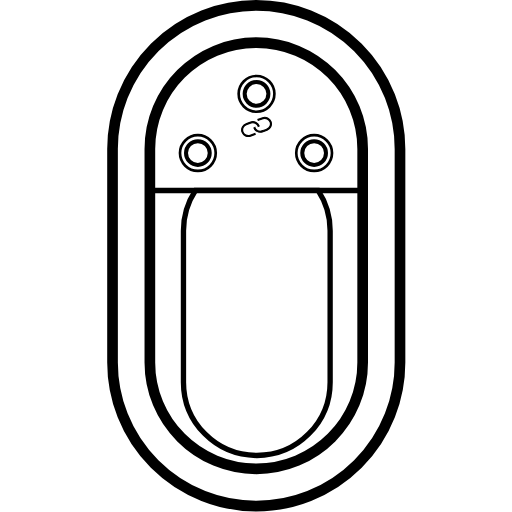
t = 0.00 s
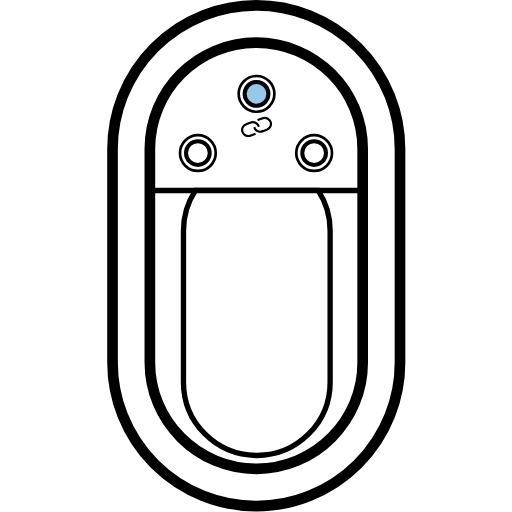
t = 0.70 s
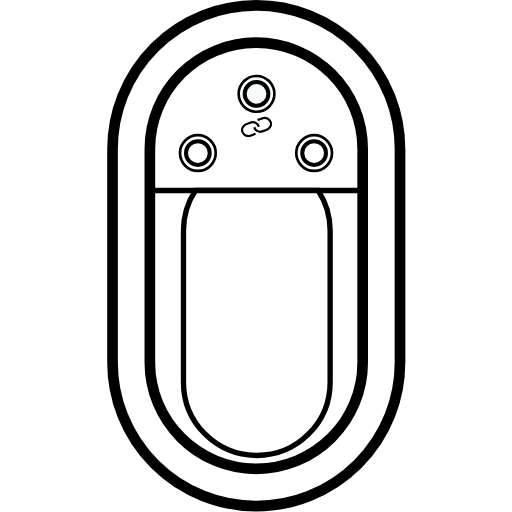
t = 1.30 s
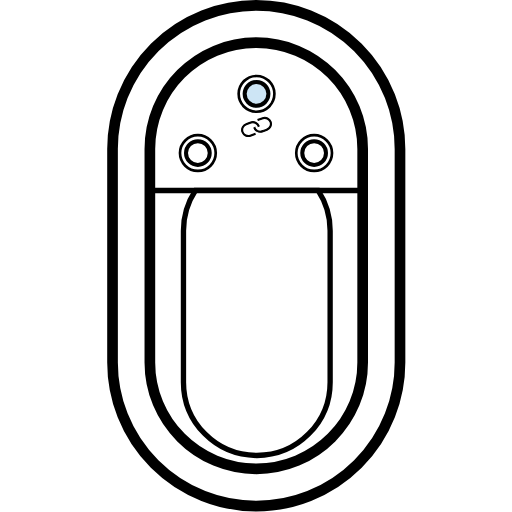
t = 2.00 s
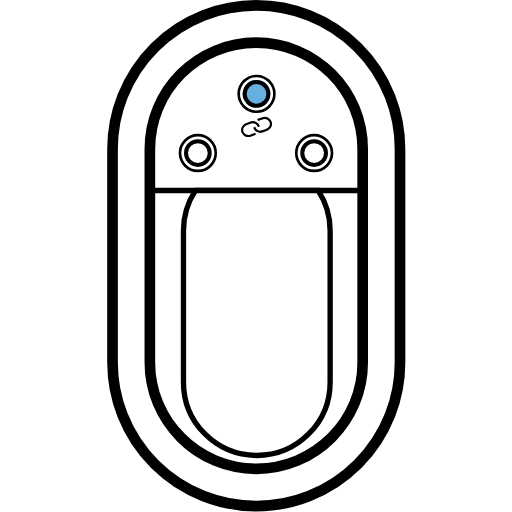
t = 2.70 s
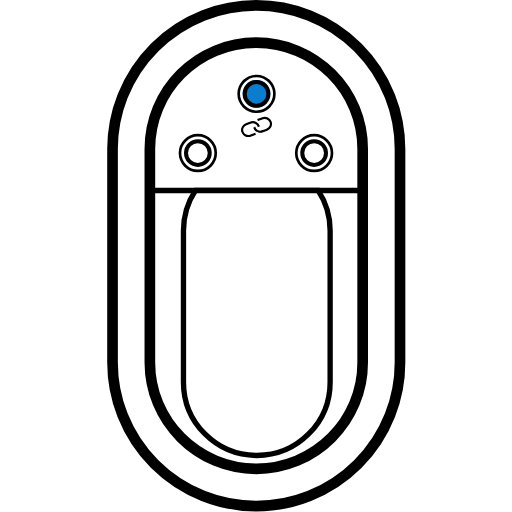
t = 3.30 s

The animated SVG that drew these frames (rendered in a browser with its animation timeline set to each time). Animation: 1 CSS @keyframes rule; one cycle of 4.00 s, repeats indefinitely.

<?xml version="1.0" encoding="UTF-8"?>
<svg width="960px" height="960px" viewBox="0 0 960 960" version="1.1" xmlns="http://www.w3.org/2000/svg" xmlns:xlink="http://www.w3.org/1999/xlink">
    <!-- Generator: Sketch 60.1 (88133) - https://sketch.com -->
    <title>motion_sensor/pair</title>
    <desc>Created with Sketch.</desc>
        <style type="text/css">
    #pair {
    	animation: fillpulse 4s infinite;
    }
    
    @keyframes fillpulse {
    	0%, 15%, 35%, 55%, 75%, 100% {
    		fill: rgba(255,255,255,0);
    	}
    	25%, 45%, 65%, 85% {
    		fill: #0078CC;
    	}
    }
    </style>
    <g id="motion_sensor/pair" stroke="none" stroke-width="1" fill="none" fill-rule="evenodd">
        <rect id="Rectangle" stroke="#000000" stroke-width="20" x="211" y="10" width="539" height="939" rx="269.5"></rect>
        <path d="M680,279.5 C680,225.860031 658.746339,175.610734 621.567803,138.432197 C584.389266,101.253661 534.139969,80 480.5,80 C426.860031,80 376.610734,101.253661 339.432197,138.432197 C302.253661,175.610734 281,225.860031 281,279.5 L281,679.5 C281,733.139969 302.253661,783.389266 339.432197,820.567803 C376.610734,857.746339 426.860031,879 480.5,879 C534.139969,879 584.389266,857.746339 621.567803,820.567803 C658.746339,783.389266 680,733.139969 680,679.5 L680,279.5 Z" id="Rectangle" stroke="#000000" stroke-width="20"></path>
        <circle id="Oval" stroke="#000000" stroke-width="5" cx="481" cy="176" r="33.5"></circle>
        <circle id="pair" fill="#004DFF" cx="481" cy="176" r="26"></circle>
        <circle id="Oval" stroke="#000000" stroke-width="7.5" cx="481" cy="176" r="22.25"></circle>
        <g id="Group" transform="translate(335.000000, 251.000000)" stroke="#000000">
            <circle id="Oval" stroke-width="5" cx="36" cy="36" r="33.5"></circle>
            <circle id="Oval" stroke-width="7.5" cx="36" cy="36" r="22.25"></circle>
        </g>
        <g id="Group" transform="translate(553.000000, 251.000000)" stroke="#000000">
            <circle id="Oval" stroke-width="5" cx="36" cy="36" r="33.5"></circle>
            <circle id="Oval" stroke-width="7.5" cx="36" cy="36" r="22.25"></circle>
        </g>
        <path d="M469.000411,253.409022 C466.341257,254.351917 463.397194,254.163338 461.02295,253.031865 C458.553735,251.900391 456.55937,249.826024 455.609673,247.185919 L455.609673,247.185919 C454.659975,244.545815 454.849914,241.622842 455.989552,239.265606 C457.129189,236.814081 459.218524,234.834003 461.877678,233.891108 C464.821741,232.853924 467.765804,231.81674 470.709866,230.685267 C473.36902,229.742373 476.313083,229.930952 478.687327,231.062425 C481.156542,232.193898 483.150907,234.268266 484.100605,236.90837 L484.100605,236.90837 L484.100605,237.00266 L485.050302,236.531212 L486,236.154055 C484.860363,232.948214 482.391149,230.496688 479.542055,229.176636 C476.597992,227.856584 473.27405,227.573716 470.045078,228.705189 C467.101015,229.742373 464.156952,230.779557 461.212889,231.91103 C457.983917,233.042503 455.514703,235.494029 454.185126,238.322712 C452.855549,241.151395 452.57064,244.451525 453.710277,247.657366 L453.805247,247.845945 C454.944884,251.051786 457.414098,253.503312 460.263191,254.823364 C463.207254,256.143416 466.531196,256.426284 469.760169,255.294811 L478.592358,252.08897 L477.927569,250.203181 L469.000411,253.409022 Z" id="Path" stroke="#000000" stroke-width="2" fill="#000000" fill-rule="nonzero"></path>
        <path d="M508.289723,228.342634 L508.289723,228.154055 C507.150086,224.948214 504.680872,222.496688 501.831778,221.176636 C498.887715,219.856584 495.563773,219.573716 492.334801,220.705189 L483.502612,223.91103 L484.167401,225.796819 L492.999589,222.590978 C495.658743,221.648083 498.602806,221.836662 500.97705,222.968135 C503.446265,224.099609 505.44063,226.173976 506.390327,228.814081 L506.390327,228.814081 C507.340025,231.454185 507.150086,234.377158 506.010448,236.734394 C504.870811,239.185919 502.781476,241.165997 500.122322,242.108892 C497.178259,243.240365 494.234196,244.277549 491.290134,245.314733 C488.63098,246.257627 485.781887,246.069048 483.312673,244.937575 C480.843458,243.806102 478.849093,241.731734 477.899395,239.09163 L477.899395,239.09163 L477.899395,238.99734 L476.949698,239.468788 L476,239.845945 C477.139637,243.051786 479.608851,245.503312 482.457945,246.823364 C485.402008,248.143416 488.72595,248.426284 491.954922,247.294811 L500.787111,244.08897 C504.016083,242.957497 506.485297,240.505971 507.814874,237.677288 C509.144451,234.754316 509.42936,231.454185 508.289723,228.342634 Z" id="Path" stroke="#000000" stroke-width="2" fill="#000000" fill-rule="nonzero"></path>
        <line x1="283.307857" y1="357.232979" x2="679.124905" y2="357.232979" id="Path-2" stroke="#000000" stroke-width="10"></line>
        <path d="M619,432.5 L619,716.5 C619,792.439153 557.439153,854 481.5,854 C405.560847,854 344,792.439153 344,716.5 L344,432.5 C344,404.615263 352.300537,378.66922 366.565553,356.99793 L596.434447,356.99793 C610.699463,378.66922 619,404.615263 619,432.5 Z" id="Combined-Shape" stroke="#000000" stroke-width="10"></path>
    </g>
</svg>